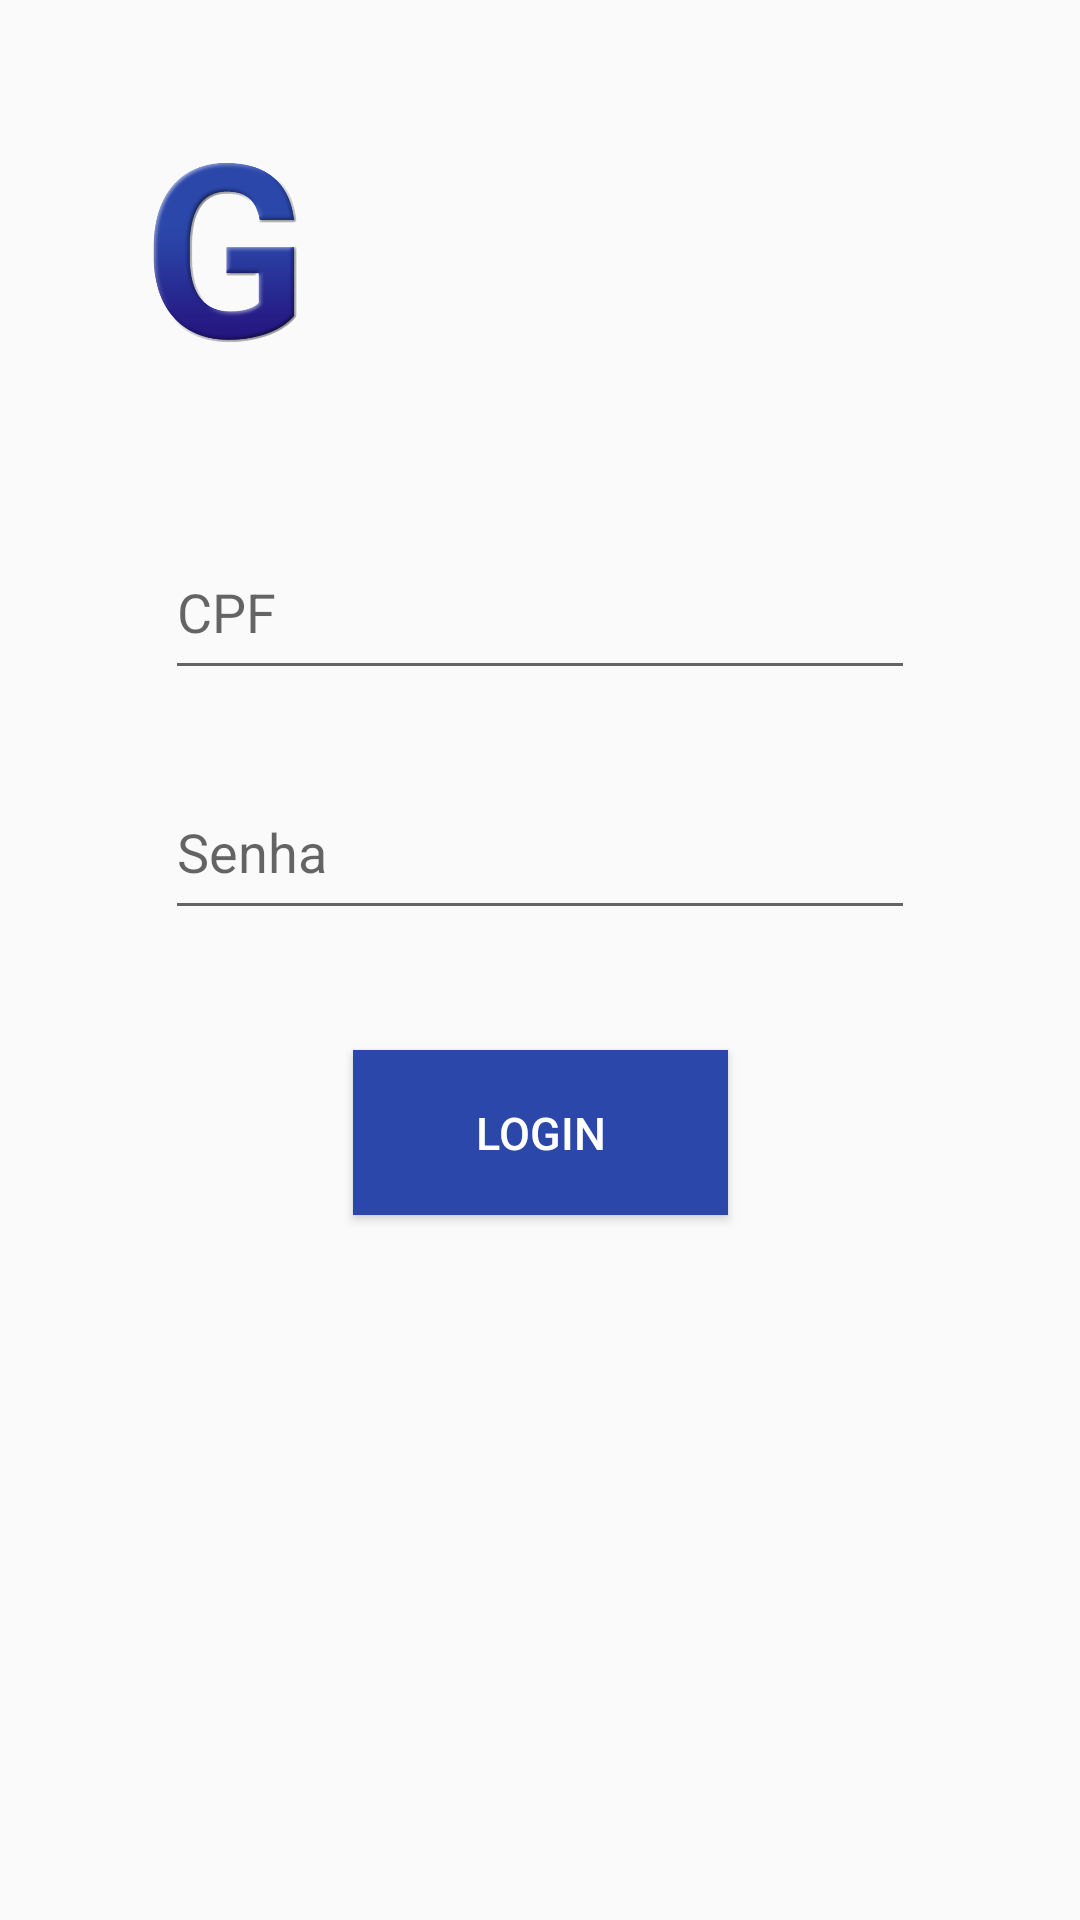

The Android layout XML behind this screen, and the referenced resources:
<!-- AndroidManifest.xml: application theme AppTheme -->
<!-- res/layout/activity_login.xml -->
<?xml version="1.0" encoding="utf-8"?>
<androidx.constraintlayout.widget.ConstraintLayout xmlns:android="http://schemas.android.com/apk/res/android"
    xmlns:app="http://schemas.android.com/apk/res-auto"
    xmlns:tools="http://schemas.android.com/tools"
    android:layout_width="match_parent"
    android:layout_height="match_parent"
    tools:context=".LoginActivity">

    <ImageView
        android:layout_width="70dp"
        android:layout_height="70dp"
        app:layout_constraintTop_toTopOf="parent"
        app:layout_constraintLeft_toLeftOf="parent"
        android:layout_marginLeft="40dp"
        android:layout_marginTop="50dp"
        android:src="@mipmap/gespo"
        android:id="@+id/iv_gespo_logo"
        />
    
    <ImageView
        android:layout_width= "wrap_content"
        android:layout_height="wrap_content"
        app:layout_constraintTop_toBottomOf="@id/iv_gespo_logo"
        app:layout_constraintLeft_toLeftOf="parent"
        app:layout_constraintRight_toRightOf="parent"
        android:layout_marginTop="45dp"
        android:src="@mipmap/LogoLogin"
        android:id="@+id/iv_gespo_Logo_escrita"
        />
    
    <EditText
        android:layout_width="250dp"
        android:layout_height="55dp"
        app:layout_constraintTop_toBottomOf="@id/iv_gespo_Logo_escrita"
        app:layout_constraintLeft_toLeftOf="parent"
        app:layout_constraintRight_toRightOf="parent"
        android:hint="CPF"
        android:inputType="number"
        android:layout_marginTop="10dp"
        android:id="@+id/et_cpf"
        />

    <EditText
        android:layout_width="250dp"
        android:layout_height="55dp"
        app:layout_constraintTop_toBottomOf="@id/et_cpf"
        app:layout_constraintLeft_toLeftOf="parent"
        app:layout_constraintRight_toRightOf="parent"
        android:hint="Senha"
        android:layout_marginTop="25dp"
        android:id="@+id/et_senha"
        />
    
    <Button
        android:layout_width="125dp"
        android:layout_height="55dp"
        app:layout_constraintTop_toBottomOf="@id/et_senha"
        app:layout_constraintLeft_toLeftOf="parent"
        app:layout_constraintRight_toRightOf="parent"
        android:layout_marginTop="40dp"
        android:background="#2B47AA"
        android:text="Login"
        android:textSize="15sp"
        android:textColor="#FFFFFF"
        android:onClick="goToMain"
        />

</androidx.constraintlayout.widget.ConstraintLayout>
<!-- resources referenced by this layout -->
<resources>
  <!-- mipmap gespo: png bitmap (mipmap-xhdpi, 55384 bytes) -->
  <style name="AppTheme" parent="Theme.AppCompat.Light.NoActionBar">
          
          <item name="colorAccent">@color/colorAccent</item>
          <item name="android:windowActionBar">false</item>
      </style>
  <color name="colorAccent">#03DAC5</color>
</resources>
